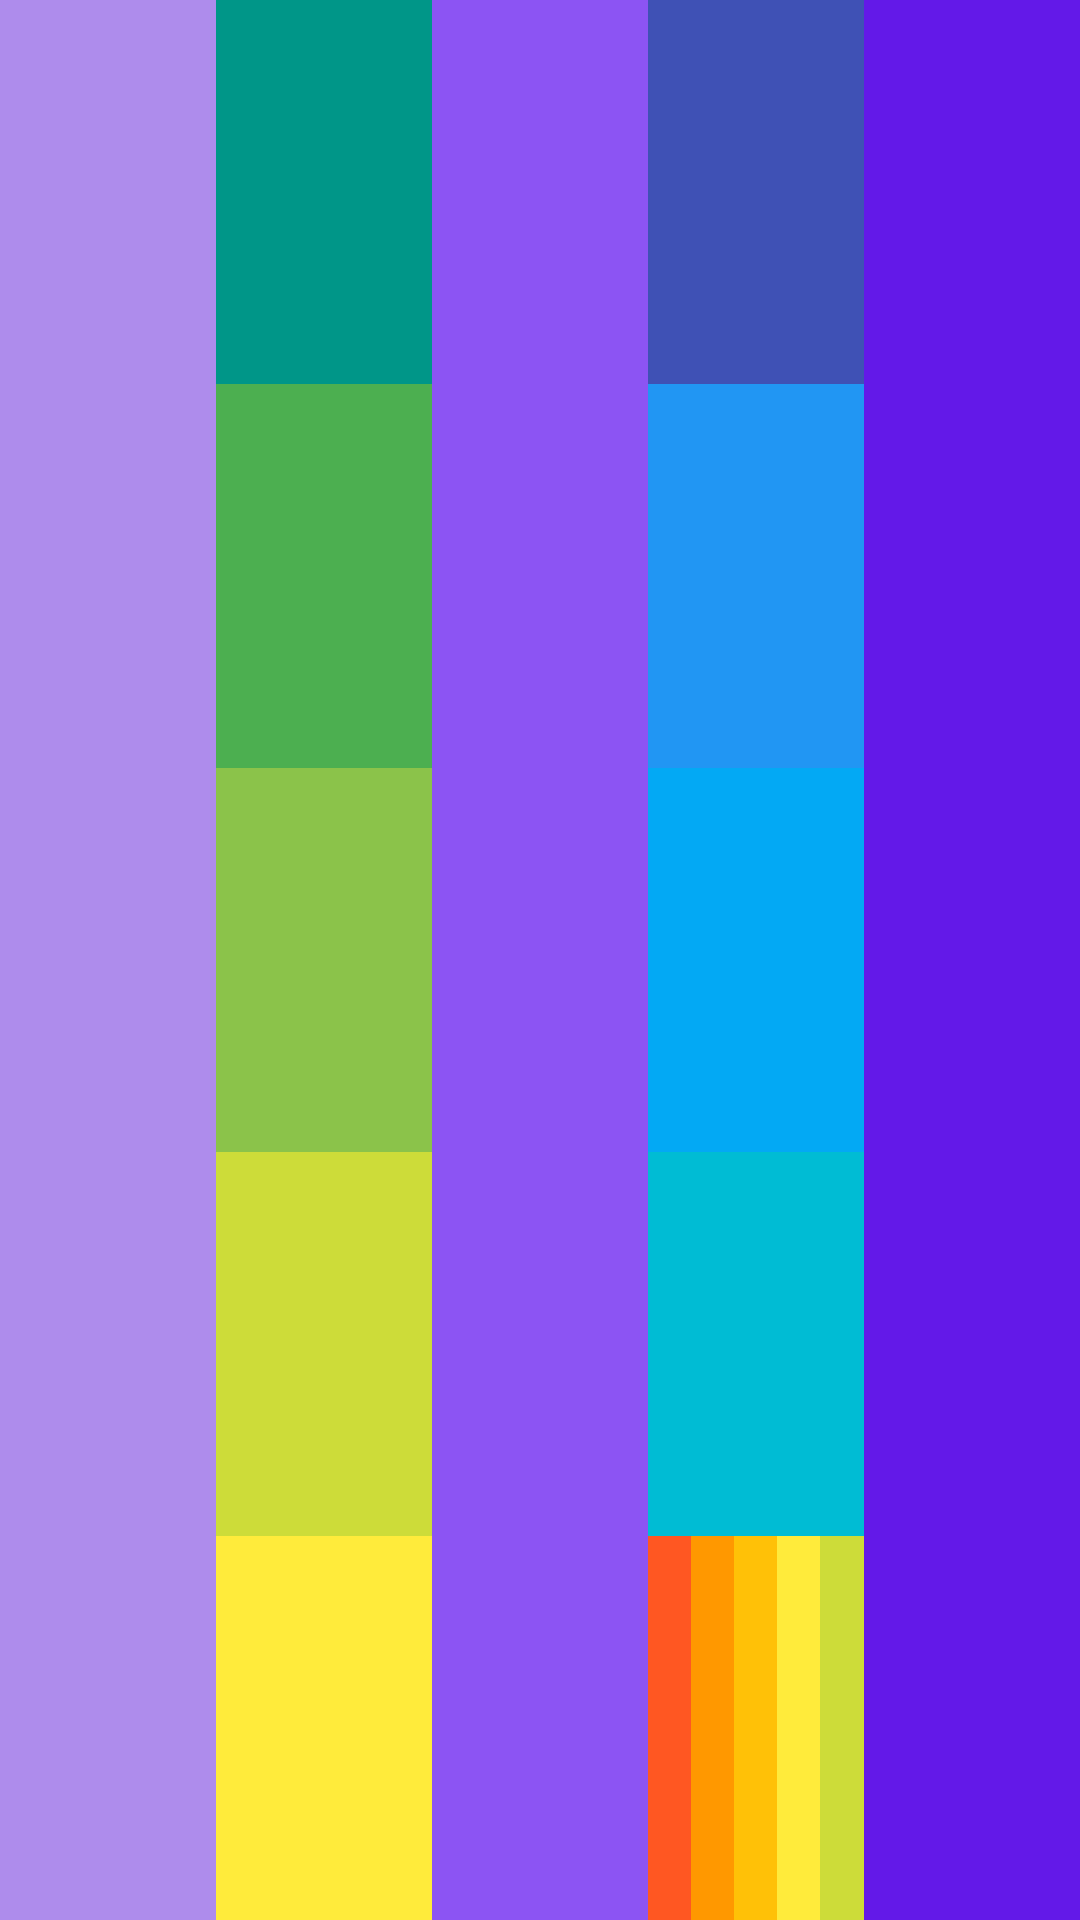

Write the Android layout XML for this screen, with the resource values it uses.
<!-- AndroidManifest.xml: application theme Theme.Eva_1 -->
<!-- res/layout/activity_layout_mixto.xml -->
<?xml version="1.0" encoding="utf-8"?>
<LinearLayout xmlns:android="http://schemas.android.com/apk/res/android"
    xmlns:app="http://schemas.android.com/apk/res-auto"
    xmlns:tools="http://schemas.android.com/tools"
    android:layout_width="match_parent"
    android:layout_height="match_parent"
    tools:context=".layout_mixto"
    android:orientation="horizontal">

    <View
        android:layout_width="0dp"
        android:layout_height="match_parent"
        android:layout_weight="5"
        android:background="#AE8CEC" />
    <LinearLayout
        android:layout_width="0dp"
        android:layout_height="match_parent"
        android:layout_weight="5"
        android:orientation="vertical">
        <View
            android:layout_width="match_parent"
            android:layout_height="0dp"
            android:layout_weight="5"
            android:background="#009688" />
        <View
            android:layout_width="match_parent"
            android:layout_height="0dp"
            android:layout_weight="5"
            android:background="#4CAF50" />
        <View
            android:layout_width="match_parent"
            android:layout_height="0dp"
            android:layout_weight="5"
            android:background="#8BC34A" />
        <View
            android:layout_width="match_parent"
            android:layout_height="0dp"
            android:layout_weight="5"
            android:background="#CDDC39" />
        <View
            android:layout_width="match_parent"
            android:layout_height="0dp"
            android:layout_weight="5"
            android:background="#FFEB3B" />
    </LinearLayout>
    <View
        android:layout_width="0dp"
        android:layout_height="match_parent"
        android:layout_weight="5"
        android:background="#8C54F3" />
    <LinearLayout
        android:layout_width="0dp"
        android:layout_height="match_parent"
        android:layout_weight="5"
        android:orientation="vertical">
        <View
            android:layout_width="match_parent"
            android:layout_height="0dp"
            android:layout_weight="5"
            android:background="#3F51B5" />
        <View
            android:layout_width="match_parent"
            android:layout_height="0dp"
            android:layout_weight="5"
            android:background="#2196F3" />
        <View
            android:layout_width="match_parent"
            android:layout_height="0dp"
            android:layout_weight="5"
            android:background="#03A9F4" />
        <View
            android:layout_width="match_parent"
            android:layout_height="0dp"
            android:layout_weight="5"
            android:background="#00BCD4" />
        <LinearLayout
            android:layout_width="match_parent"
            android:layout_height="0dp"
            android:layout_weight="5"
            android:orientation="horizontal">
            <View
                android:layout_width="0dp"
                android:layout_height="match_parent"
                android:layout_weight="5"
                android:background="#FF5722" />
            <View
                android:layout_width="0dp"
                android:layout_height="match_parent"
                android:layout_weight="5"
                android:background="#FF9800" />
            <View
                android:layout_width="0dp"
                android:layout_height="match_parent"
                android:layout_weight="5"
                android:background="#FFC107" />
            <View
                android:layout_width="0dp"
                android:layout_height="match_parent"
                android:layout_weight="5"
                android:background="#FFEB3B" />
            <View
                android:layout_width="0dp"
                android:layout_height="match_parent"
                android:layout_weight="5"
                android:background="#CDDC39" />
        </LinearLayout>
    </LinearLayout>
    <View
        android:layout_width="0dp"
        android:layout_height="match_parent"
        android:layout_weight="5"
        android:background="#6319E8" />


</LinearLayout>
<!-- resources referenced by this layout -->
<resources>
  <style name="Theme.Eva_1" parent="Theme.MaterialComponents.DayNight.DarkActionBar">
          
          <item name="colorPrimary">@color/purple_500</item>
          <item name="colorPrimaryVariant">@color/purple_700</item>
          <item name="colorOnPrimary">@color/white</item>
          
          <item name="colorSecondary">@color/teal_200</item>
          <item name="colorSecondaryVariant">@color/teal_700</item>
          <item name="colorOnSecondary">@color/black</item>
          
          <item name="android:statusBarColor" tools:targetApi="l">?attr/colorPrimaryVariant</item>
          
      </style>
  <!-- not gathered from this repository: default colours our renderer supplied (Android Studio template values) -->
  <color name="purple_500">#FF6200EE</color>
  <color name="purple_700">#FF3700B3</color>
  <color name="teal_200">#FF03DAC5</color>
  <color name="teal_700">#FF018786</color>
  <color name="black">#FF000000</color>
  <color name="white">#FFFFFFFF</color>
</resources>
